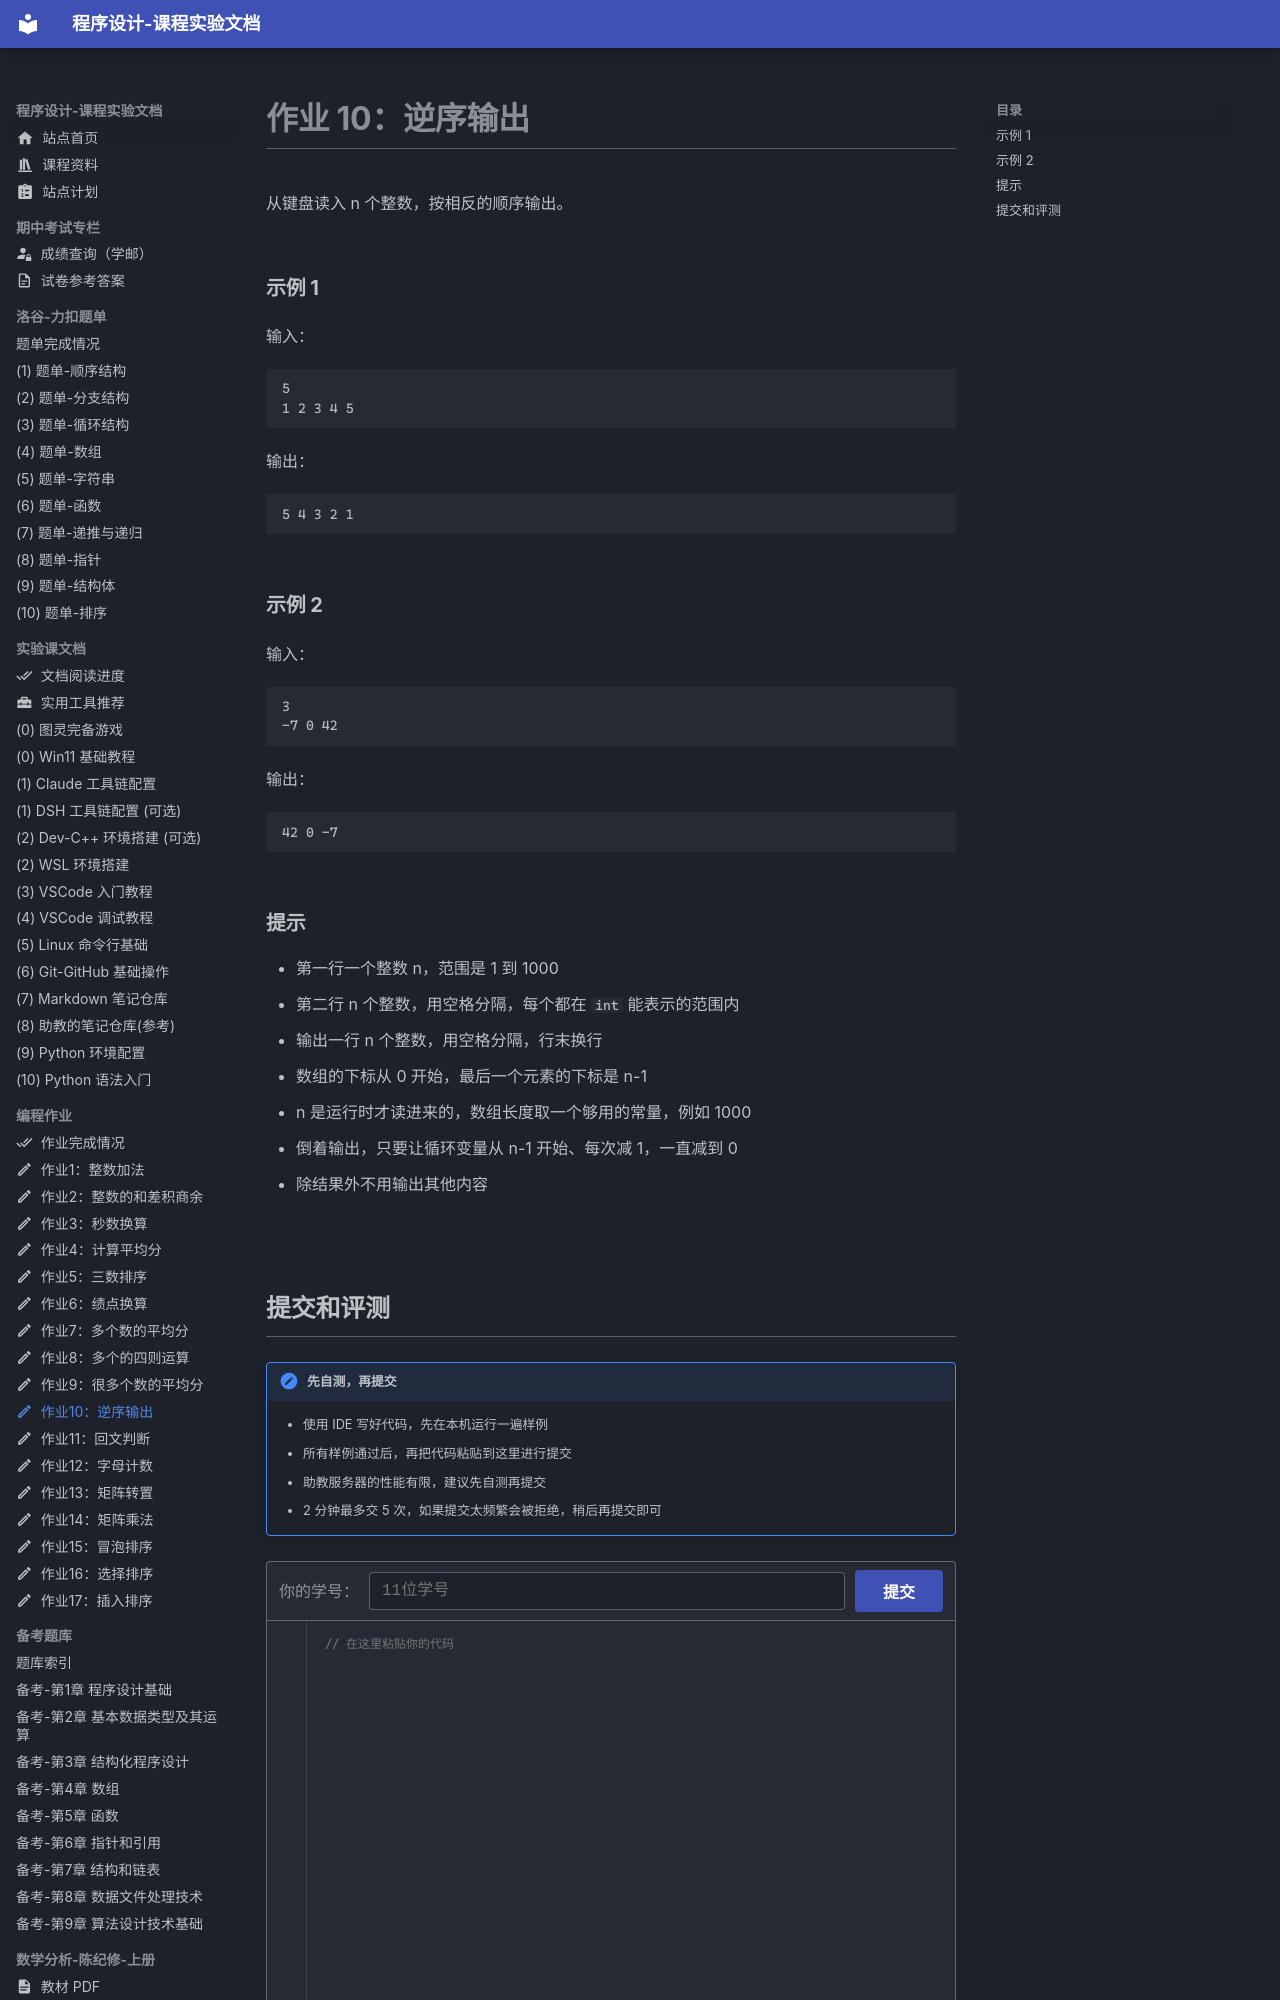

repository: EthanCaol/Mind-City-Course · page: homework-code/10-reverse/index.html · generator: mkdocs

---
icon: material/pencil-outline
---

# 作业 10：逆序输出

从键盘读入 n 个整数，按相反的顺序输出。

### 示例 1

输入：

```text
5
1 2 3 4 5
```

输出：

```text
5 4 3 2 1
```

### 示例 2

输入：

```text
3
-7 0 42
```

输出：

```text
42 0 -7
```

### 提示

- 第一行一个整数 n，范围是 1 到 1000
- 第二行 n 个整数，用空格分隔，每个都在 `int` 能表示的范围内
- 输出一行 n 个整数，用空格分隔，行末换行
- 数组的下标从 0 开始，最后一个元素的下标是 n-1
- n 是运行时才读进来的，数组长度取一个够用的常量，例如 1000
- 倒着输出，只要让循环变量从 n-1 开始、每次减 1，一直减到 0
- 除结果外不用输出其他内容
